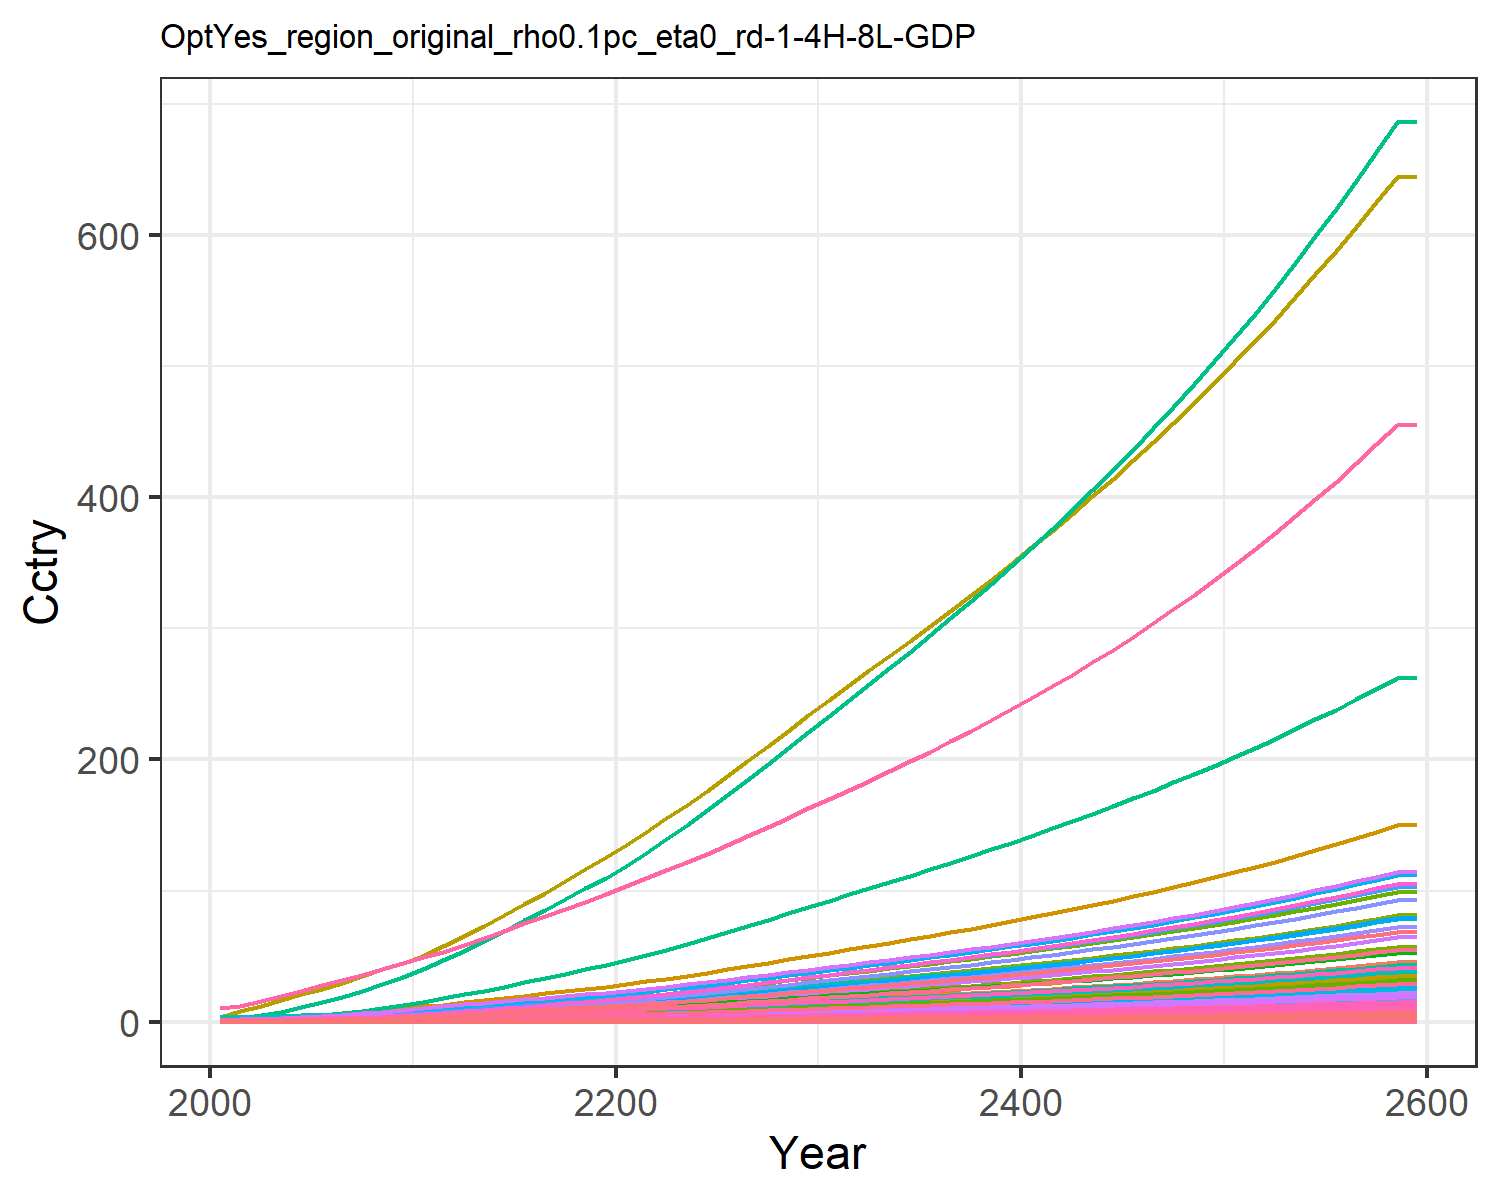

The file beside this chart, header and first rows:
0.014304854411657983, 0.028042516464648597, 0.008174296844170953, 0.27687422563250974, 0.30880338277287567, 0.006262948969163202, 0.6130812811606551, 0.21434851782349587, 0.03797808344464394, 0.0011314075149048085, 0.2535861523147402, 0.003578333661770298, 0.005039524111538957, 0.12862330225441526, 0.032673707653396396, 0.02829845051609841, 0.004022483381000166, 0.010162523070205359, 0.039750057095224, 0.0010658161599353122, 0.02817911131475511, 1.0895079664693732, 0.0017666105151300175, 0.006808150346850285
0.01999, 0.04992, 0.01005, 0.4336, 0.4601, 0.007714, 0.7522, 0.252, 0.04671, 0.002016, 0.298, 0.006366, 0.008968, 0.1792, 0.04021, 0.04431, 0.005984, 0.01251, 0.04898, 0.001585, 0.04199, 1.621, 0.002627, 0.009481
0.03364, 0.09034, 0.01427, 0.6662, 0.6752, 0.01095, 0.975, 0.3209, 0.0663, 0.00365, 0.3794, 0.01152, 0.01623, 0.3014, 0.05709, 0.06808, 0.008778, 0.01776, 0.06954, 0.002325, 0.06162, 2.378, 0.003853, 0.01594
0.05314, 0.1523, 0.01914, 0.9591, 0.9343, 0.01469, 1.204, 0.3905, 0.08892, 0.006156, 0.4616, 0.01942, 0.02736, 0.476, 0.07656, 0.09802, 0.01214, 0.02383, 0.09328, 0.003217, 0.08527, 3.291, 0.005331, 0.02518
0.07904, 0.2423, 0.02459, 1.314, 1.223, 0.01888, 1.427, 0.4621, 0.1143, 0.009802, 0.5462, 0.03091, 0.04356, 0.7079, 0.0984, 0.1343, 0.0159, 0.03062, 0.1199, 0.004211, 0.1116, 4.308, 0.00698, 0.03745
0.1091, 0.3503, 0.03042, 1.688, 1.518, 0.02337, 1.63, 0.5308, 0.1414, 0.01417, 0.6273, 0.04469, 0.06299, 0.9773, 0.1218, 0.1725, 0.01973, 0.03789, 0.1484, 0.005226, 0.1386, 5.347, 0.008662, 0.0517
0.143, 0.4698, 0.03673, 2.085, 1.829, 0.02821, 1.815, 0.5968, 0.1707, 0.01902, 0.7053, 0.05996, 0.08454, 1.281, 0.147, 0.2131, 0.02378, 0.04574, 0.1791, 0.006297, 0.1669, 6.442, 0.01044, 0.06777
0.1829, 0.6151, 0.04344, 2.535, 2.166, 0.03337, 1.998, 0.6632, 0.2019, 0.02492, 0.7837, 0.07854, 0.1108, 1.638, 0.1739, 0.2591, 0.02816, 0.05411, 0.2119, 0.007457, 0.1977, 7.629, 0.01236, 0.08667
0.229, 0.7888, 0.05049, 3.041, 2.527, 0.03878, 2.178, 0.7298, 0.2347, 0.03198, 0.8624, 0.1008, 0.1421, 2.051, 0.2021, 0.3109, 0.03284, 0.0629, 0.2463, 0.008699, 0.2306, 8.899, 0.01442, 0.1085
0.2822, 1.004, 0.05741, 3.638, 2.908, 0.04411, 2.342, 0.7918, 0.2669, 0.04075, 0.9356, 0.1283, 0.1811, 2.527, 0.2299, 0.372, 0.0378, 0.07153, 0.2801, 0.01001, 0.2654, 10.24, 0.01659, 0.1337
0.338, 1.222, 0.06555, 4.221, 3.318, 0.05036, 2.544, 0.866, 0.3048, 0.0496, 1.023, 0.1562, 0.2204, 3.027, 0.2624, 0.4316, 0.04313, 0.08167, 0.3198, 0.01142, 0.3028, 11.68, 0.01893, 0.1602
0.4001, 1.416, 0.07513, 4.646, 3.711, 0.05773, 2.774, 0.9484, 0.3494, 0.05751, 1.121, 0.181, 0.2556, 3.583, 0.3009, 0.4751, 0.04824, 0.09362, 0.3666, 0.01278, 0.3387, 13.07, 0.02118, 0.1896
0.4605, 1.614, 0.0863, 5.174, 4.187, 0.06632, 3.064, 1.053, 0.4014, 0.06561, 1.244, 0.2065, 0.2917, 4.124, 0.3456, 0.5292, 0.05444, 0.1076, 0.4211, 0.01442, 0.3821, 14.75, 0.0239, 0.2183
0.5248, 1.818, 0.09785, 5.692, 4.665, 0.0752, 3.351, 1.156, 0.4552, 0.07398, 1.366, 0.2328, 0.3289, 4.7, 0.3919, 0.5823, 0.06065, 0.122, 0.4774, 0.01606, 0.4257, 16.43, 0.02662, 0.2488
0.5921, 2.027, 0.1098, 6.205, 5.146, 0.08438, 3.637, 1.26, 0.5108, 0.08253, 1.489, 0.2596, 0.3669, 5.303, 0.4398, 0.6348, 0.06691, 0.1369, 0.5357, 0.01772, 0.4696, 18.12, 0.02937, 0.2808
0.6619, 2.238, 0.1221, 6.716, 5.631, 0.09386, 3.926, 1.365, 0.5683, 0.09119, 1.613, 0.2868, 0.4055, 5.928, 0.4893, 0.6871, 0.07323, 0.1522, 0.5959, 0.0194, 0.5139, 19.84, 0.03215, 0.3139
0.7336, 2.45, 0.1348, 7.224, 6.121, 0.1036, 4.22, 1.471, 0.6274, 0.09989, 1.739, 0.3141, 0.4442, 6.57, 0.5402, 0.7392, 0.0796, 0.1681, 0.6579, 0.02109, 0.5586, 21.56, 0.03495, 0.348
0.8067, 2.661, 0.1478, 7.731, 6.614, 0.1136, 4.519, 1.58, 0.6882, 0.1086, 1.867, 0.3412, 0.4828, 7.225, 0.5924, 0.7911, 0.08603, 0.1843, 0.7215, 0.02279, 0.6036, 23.3, 0.03777, 0.3828
0.8808, 2.87, 0.1612, 8.235, 7.11, 0.1239, 4.823, 1.691, 0.7503, 0.1172, 1.998, 0.3682, 0.5211, 7.889, 0.6459, 0.8427, 0.09249, 0.2009, 0.7866, 0.0245, 0.6489, 25.05, 0.04061, 0.418
0.9556, 3.075, 0.1748, 8.736, 7.609, 0.1344, 5.134, 1.804, 0.8137, 0.1256, 2.132, 0.3947, 0.5588, 8.559, 0.7005, 0.8942, 0.09898, 0.2179, 0.853, 0.02622, 0.6944, 26.81, 0.04346, 0.4536
1.036, 3.296, 0.189, 9.284, 8.146, 0.1453, 5.452, 1.921, 0.88, 0.1347, 2.27, 0.4231, 0.5992, 9.281, 0.7575, 0.9503, 0.106, 0.2357, 0.9224, 0.02807, 0.7434, 28.7, 0.04653, 0.4919
1.125, 3.538, 0.2039, 9.896, 8.738, 0.1568, 5.78, 2.042, 0.9498, 0.1447, 2.413, 0.4545, 0.6438, 10.08, 0.8175, 1.013, 0.1137, 0.2543, 0.9955, 0.03011, 0.7975, 30.79, 0.04991, 0.5342
1.218, 3.814, 0.2194, 10.53, 9.355, 0.1687, 6.115, 2.167, 1.022, 0.1561, 2.56, 0.4901, 0.6945, 10.91, 0.8794, 1.078, 0.1217, 0.2736, 1.071, 0.03224, 0.8538, 32.96, 0.05344, 0.5782
1.314, 4.103, 0.2352, 11.19, 9.992, 0.1809, 6.459, 2.295, 1.096, 0.1681, 2.711, 0.5275, 0.7478, 11.76, 0.9431, 1.146, 0.13, 0.2934, 1.148, 0.03444, 0.912, 35.21, 0.05709, 0.6239
1.413, 4.403, 0.2514, 11.87, 10.65, 0.1934, 6.811, 2.426, 1.171, 0.1805, 2.866, 0.5663, 0.8031, 12.65, 1.008, 1.216, 0.1386, 0.3137, 1.228, 0.03671, 0.9719, 37.52, 0.06084, 0.6708
1.517, 4.717, 0.2683, 12.59, 11.34, 0.2064, 7.181, 2.564, 1.25, 0.1935, 3.029, 0.6069, 0.8609, 13.58, 1.076, 1.289, 0.1476, 0.3347, 1.31, 0.03909, 1.035, 39.96, 0.06479, 0.7203
1.623, 5.036, 0.2855, 13.32, 12.04, 0.2196, 7.558, 2.704, 1.33, 0.2067, 3.195, 0.6483, 0.9199, 14.52, 1.145, 1.364, 0.1567, 0.3562, 1.394, 0.04152, 1.099, 42.44, 0.06882, 0.7706
1.73, 5.362, 0.303, 14.05, 12.76, 0.2331, 7.942, 2.848, 1.412, 0.2203, 3.365, 0.6905, 0.9802, 15.48, 1.216, 1.44, 0.1661, 0.3781, 1.48, 0.04399, 1.165, 44.96, 0.07292, 0.8216
1.839, 5.694, 0.3209, 14.81, 13.49, 0.2469, 8.334, 2.995, 1.496, 0.2341, 3.538, 0.7336, 1.042, 16.46, 1.287, 1.517, 0.1756, 0.4005, 1.567, 0.04652, 1.232, 47.54, 0.0771, 0.8736
1.951, 6.033, 0.3391, 15.57, 14.24, 0.261, 8.735, 3.145, 1.581, 0.2482, 3.716, 0.7775, 1.104, 17.45, 1.361, 1.596, 0.1854, 0.4233, 1.657, 0.0491, 1.3, 50.18, 0.08139, 0.9265
2.061, 6.367, 0.3572, 16.33, 14.98, 0.2749, 9.128, 3.293, 1.665, 0.2622, 3.89, 0.8209, 1.167, 18.43, 1.433, 1.673, 0.1949, 0.4459, 1.745, 0.05164, 1.367, 52.77, 0.0856, 0.9787
2.168, 6.692, 0.3747, 17.07, 15.69, 0.2884, 9.506, 3.435, 1.748, 0.2758, 4.058, 0.8633, 1.227, 19.39, 1.504, 1.749, 0.2042, 0.4679, 1.831, 0.0541, 1.432, 55.28, 0.08967, 1.03
2.276, 7.019, 0.3924, 17.82, 16.41, 0.3021, 9.886, 3.578, 1.83, 0.2895, 4.227, 0.9059, 1.288, 20.35, 1.575, 1.826, 0.2136, 0.49, 1.918, 0.05658, 1.498, 57.81, 0.09377, 1.081
2.385, 7.349, 0.4102, 18.58, 17.13, 0.3159, 10.27, 3.723, 1.914, 0.3033, 4.398, 0.9488, 1.35, 21.32, 1.647, 1.904, 0.223, 0.5123, 2.005, 0.05908, 1.564, 60.36, 0.09792, 1.133
2.496, 7.683, 0.4283, 19.35, 17.87, 0.3299, 10.66, 3.871, 1.998, 0.3173, 4.572, 0.9924, 1.412, 22.3, 1.72, 1.983, 0.2326, 0.535, 2.094, 0.06162, 1.631, 62.95, 0.1021, 1.186
2.608, 8.022, 0.4468, 20.13, 18.62, 0.3441, 11.06, 4.022, 2.085, 0.3315, 4.75, 1.037, 1.475, 23.3, 1.794, 2.064, 0.2424, 0.5581, 2.184, 0.06421, 1.7, 65.59, 0.1064, 1.239
2.723, 8.365, 0.4656, 20.93, 19.38, 0.3586, 11.47, 4.176, 2.173, 0.346, 4.932, 1.081, 1.54, 24.32, 1.87, 2.146, 0.2523, 0.5817, 2.277, 0.06685, 1.769, 68.29, 0.1108, 1.293
2.839, 8.715, 0.4847, 21.75, 20.17, 0.3734, 11.89, 4.334, 2.263, 0.3607, 5.119, 1.127, 1.605, 25.35, 1.947, 2.23, 0.2625, 0.6057, 2.371, 0.06954, 1.841, 71.04, 0.1153, 1.349
2.958, 9.072, 0.5043, 22.59, 20.97, 0.3886, 12.32, 4.496, 2.354, 0.3758, 5.31, 1.174, 1.672, 26.4, 2.026, 2.317, 0.2729, 0.6303, 2.467, 0.0723, 1.914, 73.85, 0.1198, 1.405
3.079, 9.435, 0.5244, 23.45, 21.78, 0.4041, 12.76, 4.663, 2.448, 0.3911, 5.507, 1.221, 1.74, 27.48, 2.107, 2.405, 0.2836, 0.6554, 2.565, 0.07513, 1.989, 76.73, 0.1245, 1.463
3.203, 9.806, 0.5449, 24.33, 22.62, 0.4199, 13.21, 4.833, 2.544, 0.4068, 5.708, 1.27, 1.81, 28.57, 2.19, 2.495, 0.2945, 0.6811, 2.666, 0.07802, 2.065, 79.69, 0.1293, 1.521
3.329, 10.18, 0.5659, 25.24, 23.48, 0.4362, 13.67, 5.009, 2.643, 0.4228, 5.915, 1.319, 1.881, 29.69, 2.274, 2.588, 0.3057, 0.7075, 2.769, 0.08099, 2.144, 82.71, 0.1342, 1.582
3.459, 10.57, 0.5874, 26.17, 24.37, 0.4528, 14.15, 5.189, 2.744, 0.4392, 6.128, 1.37, 1.954, 30.84, 2.361, 2.684, 0.3172, 0.7345, 2.874, 0.08404, 2.224, 85.82, 0.1393, 1.643
3.591, 10.97, 0.6095, 27.12, 25.27, 0.4699, 14.64, 5.375, 2.847, 0.4559, 6.347, 1.422, 2.029, 32.02, 2.45, 2.782, 0.329, 0.7622, 2.983, 0.08717, 2.307, 89.01, 0.1445, 1.706
3.727, 11.37, 0.6321, 28.1, 26.2, 0.4874, 15.14, 5.566, 2.953, 0.4731, 6.572, 1.475, 2.106, 33.22, 2.542, 2.883, 0.3412, 0.7906, 3.094, 0.09038, 2.392, 92.28, 0.1498, 1.771
3.867, 11.79, 0.6554, 29.1, 27.16, 0.5054, 15.66, 5.762, 3.062, 0.4908, 6.804, 1.529, 2.184, 34.45, 2.636, 2.986, 0.3536, 0.8198, 3.208, 0.09368, 2.479, 95.65, 0.1553, 1.837
4.01, 12.21, 0.6793, 30.14, 28.14, 0.5239, 16.19, 5.964, 3.175, 0.5089, 7.042, 1.585, 2.265, 35.71, 2.732, 3.093, 0.3664, 0.8498, 3.326, 0.09708, 2.569, 99.11, 0.1609, 1.905
4.156, 12.65, 0.7038, 31.2, 29.15, 0.5429, 16.74, 6.172, 3.29, 0.5274, 7.288, 1.643, 2.347, 37.01, 2.831, 3.202, 0.3796, 0.8806, 3.447, 0.1006, 2.662, 102.7, 0.1667, 1.975
4.307, 13.1, 0.7291, 32.3, 30.2, 0.5625, 17.3, 6.387, 3.408, 0.5465, 7.541, 1.701, 2.432, 38.34, 2.933, 3.315, 0.3932, 0.9124, 3.571, 0.1042, 2.757, 106.3, 0.1726, 2.046
4.462, 13.55, 0.7551, 33.43, 31.27, 0.5826, 17.88, 6.608, 3.53, 0.5661, 7.801, 1.762, 2.519, 39.71, 3.038, 3.431, 0.4072, 0.945, 3.698, 0.1079, 2.855, 110.1, 0.1788, 2.12
4.622, 14.03, 0.7818, 34.59, 32.37, 0.6033, 18.47, 6.836, 3.656, 0.5863, 8.07, 1.824, 2.609, 41.11, 3.146, 3.551, 0.4215, 0.9786, 3.83, 0.1117, 2.956, 114, 0.1851, 2.196
4.785, 14.51, 0.8094, 35.79, 33.51, 0.6247, 19.09, 7.071, 3.785, 0.607, 8.347, 1.888, 2.701, 42.56, 3.258, 3.674, 0.4364, 1.013, 3.965, 0.1156, 3.06, 118, 0.1916, 2.274
4.954, 15.01, 0.8377, 37.02, 34.68, 0.6467, 19.72, 7.313, 3.919, 0.6283, 8.633, 1.954, 2.796, 44.04, 3.372, 3.801, 0.4516, 1.049, 4.105, 0.1197, 3.167, 122.1, 0.1983, 2.354
5.128, 15.52, 0.8669, 38.29, 35.89, 0.6693, 20.37, 7.563, 4.056, 0.6503, 8.927, 2.021, 2.894, 45.57, 3.491, 3.932, 0.4674, 1.086, 4.249, 0.1238, 3.277, 126.4, 0.2052, 2.436
5.306, 16.05, 0.8971, 39.61, 37.13, 0.6927, 21.04, 7.821, 4.197, 0.6729, 9.231, 2.091, 2.995, 47.14, 3.612, 4.067, 0.4836, 1.123, 4.397, 0.1281, 3.391, 130.7, 0.2124, 2.521
5.491, 16.59, 0.9281, 40.96, 38.42, 0.7167, 21.73, 8.086, 4.343, 0.6961, 9.545, 2.162, 3.098, 48.76, 3.738, 4.207, 0.5004, 1.163, 4.55, 0.1326, 3.508, 135.3, 0.2197, 2.609
5.68, 17.15, 0.9601, 42.35, 39.74, 0.7416, 22.44, 8.361, 4.494, 0.7201, 9.868, 2.236, 3.205, 50.43, 3.867, 4.35, 0.5177, 1.203, 4.707, 0.1371, 3.629, 139.9, 0.2273, 2.699
5.876, 17.72, 0.9931, 43.79, 41.11, 0.7672, 23.18, 8.644, 4.649, 0.7449, 10.2, 2.312, 3.315, 52.15, 4.001, 4.499, 0.5355, 1.244, 4.87, 0.1419, 3.754, 144.7, 0.2351, 2.792
6.077, 18.31, 1.027, 45.27, 42.52, 0.7936, 23.94, 8.936, 4.809, 0.7703, 10.55, 2.39, 3.429, 53.91, 4.139, 4.652, 0.5539, 1.287, 5.037, 0.1467, 3.883, 149.7, 0.2432, 2.888
6.077, 18.31, 1.027, 45.27, 42.52, 0.7936, 23.94, 8.936, 4.809, 0.7703, 10.55, 2.39, 3.429, 53.91, 4.139, 4.652, 0.5539, 1.287, 5.037, 0.1467, 3.883, 149.7, 0.2432, 2.888
